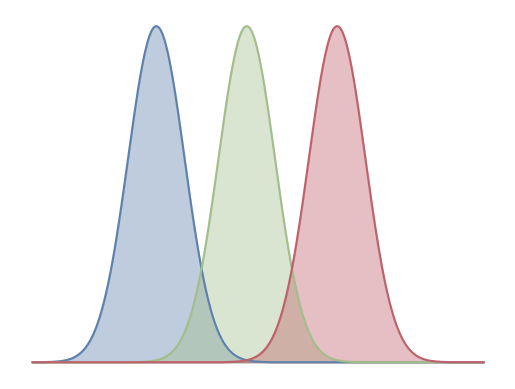

Reproduce this figure in Python.
import numpy as np
import matplotlib.pyplot as plt
import scipy.signal

gaussian = scipy.signal.windows.gaussian(250, 25)
gaussian = gaussian[25:-25]
qe_wave = np.arange(350, 750)*1e-9

qe_red = np.zeros(qe_wave.size)
qe_green = np.zeros(qe_wave.size)
qe_blue = np.zeros(qe_wave.size)

qe_blue[10:210] = gaussian
qe_green[90:290] = gaussian
qe_red[170:370] = gaussian


plt.plot(qe_wave, qe_blue, '#5E81AC')
plt.fill_between(qe_wave, qe_blue, color='#5E81AC', alpha=0.4)

plt.plot(qe_wave, qe_green, '#A3BE8C')
plt.fill_between(qe_wave, qe_green, color='#A3BE8C', alpha=0.4)

plt.plot(qe_wave, qe_red, '#BF616A')
plt.fill_between(qe_wave, qe_red, color='#BF616A', alpha=0.4)

plt.axis('off')

plt.savefig('bayer.png', dpi=150, bbox_inches='tight')